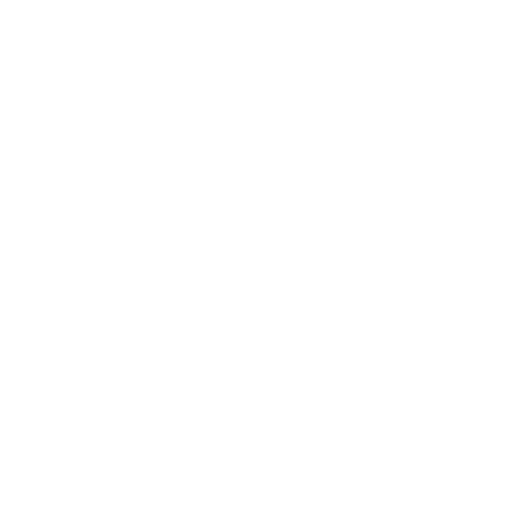
t = 0.00 s
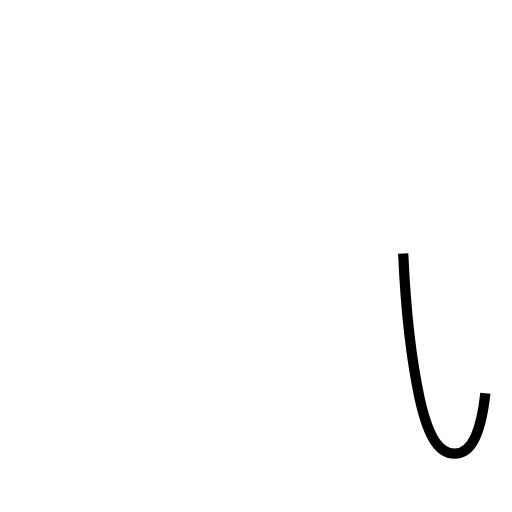
t = 0.85 s
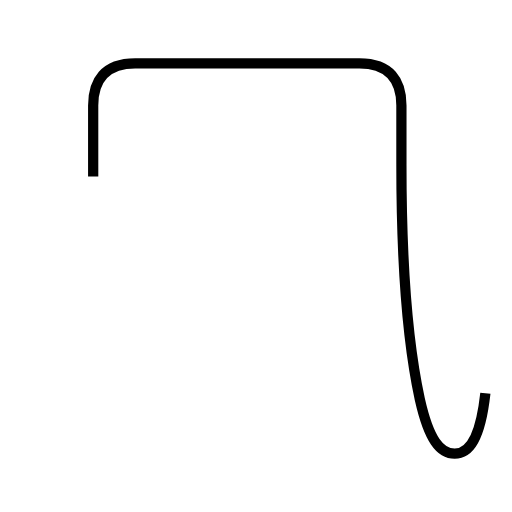
t = 2.54 s
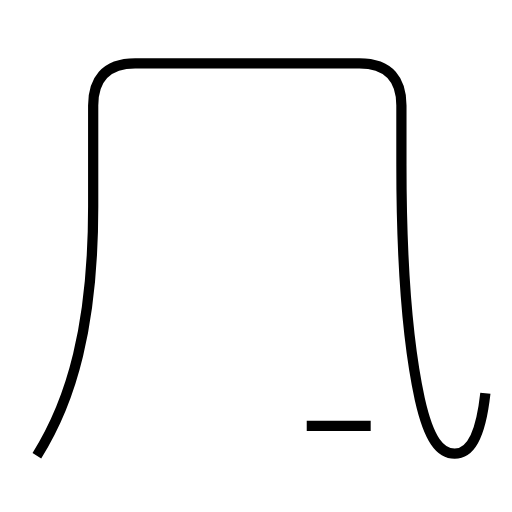
t = 3.58 s
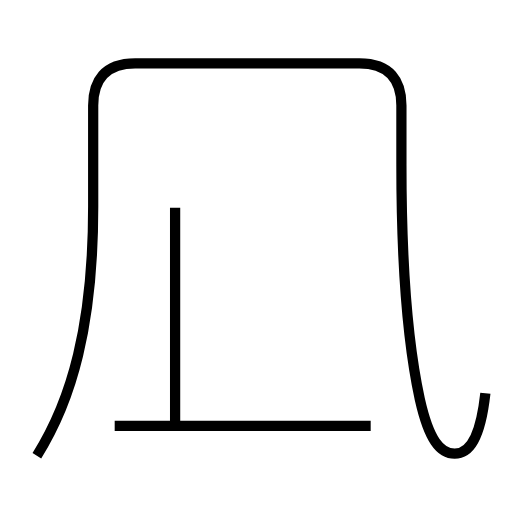
t = 4.78 s
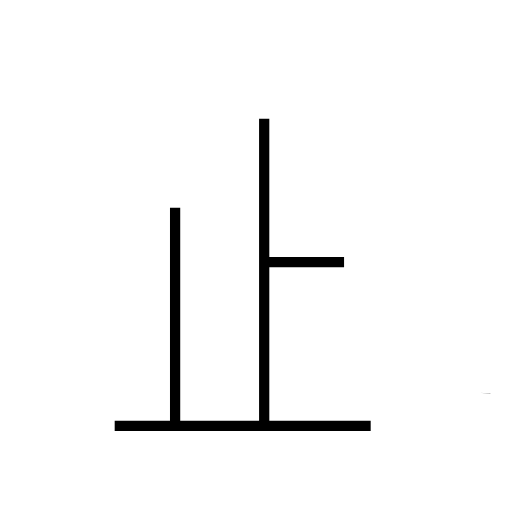
t = 5.89 s

The animated SVG that drew these frames (rendered in a browser with its animation timeline set to each time). Animation: 5 SMIL elements (animate=5); one cycle of 5.89 s.

<?xml version='1.0' encoding='utf-8'?>
<svg viewBox="0.0 -6.0 50.0 50.0" version="1.1" xmlns="http://www.w3.org/2000/svg"><rect x="-1000" y="-1000" width="2000" height="2000" stroke="white" fill="white" /><g style="fill:none;stroke:#000000;stroke-width:1"><path d="M 47.4 -5.6 C 46.9 -1.1 45.8 0.3 44.4 0.3 C 43.0 0.3 41.9 -1.0 41.0 -5.0 C 40.0 -9.6 39.2 -16.3 39.2 -27.9 L 39.2 -33.7 C 39.2 -36.1 38.1 -37.8 35.1 -37.8 L 13.2 -37.8 C 10.2 -37.8 9.1 -36.1 9.1 -33.7 L 9.1 -23.8 C 9.1 -12.2 7.0 -4.9 3.6 0.5 " transform="translate(0.0 38.0)" stroke-dasharray="113.05491652534981" stroke-dashoffset="113.05491652534981"><animate attributeName="stroke-dashoffset" from="113.05491652534981" to="0" dur="3.3916474957604943s" begin="0s; anim_end.end" fill="freeze" id="anim0" /></path><path d="M 36.2 -2.4 L 11.2 -2.4 " transform="translate(0.0 38.0)" stroke-dasharray="25.000000000000004" stroke-dashoffset="25.000000000000004"><animate attributeName="stroke-dashoffset" from="25.000000000000004" to="0" dur="0.7500000000000001s" begin="anim0.end" fill="freeze" id="anim1" /></path><path d="M 17.1 -2.6 L 17.1 -23.7 " transform="translate(0.0 38.0)" stroke-dasharray="21.099999999999998" stroke-dashoffset="21.099999999999998"><animate attributeName="stroke-dashoffset" from="21.099999999999998" to="0" dur="0.6329999999999999s" begin="anim1.end" fill="freeze" id="anim2" /></path><path d="M 25.8 -2.6 L 25.8 -32.4 " transform="translate(0.0 38.0)" stroke-dasharray="29.799999999999997" stroke-dashoffset="29.799999999999997"><animate attributeName="stroke-dashoffset" from="29.799999999999997" to="0" dur="0.8939999999999999s" begin="anim2.end" fill="freeze" id="anim3" /></path><path d="M 33.6 -18.4 L 26.1 -18.4" transform="translate(0.0 38.0)" stroke-dasharray="7.5" stroke-dashoffset="7.5"><animate attributeName="stroke-dashoffset" from="7.5" to="0" dur="0.22499999999999998s" begin="anim3.end" fill="freeze" id="anim_end" /></path></g></svg>
